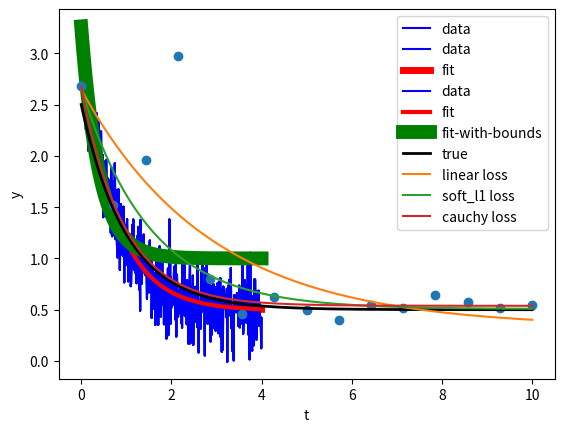

This figure's Python source:
%matplotlib inline
import matplotlib.pyplot as plt

import numpy as np

from scipy.optimize import curve_fit

def func(x, a, b, c):
    """
    Fitting function for the data
    """
    return a * np.exp(-b * x) + c

xdata = np.linspace(0, 4, 500)
y = func(xdata, 2.5, 1.3, 0.5)
y_noise = 0.2 * np.random.normal(size=xdata.size)
ydata = y + y_noise
plt.plot(xdata, ydata, 'b-', label='data')
pass

# Fit for the parameters a, b, c of the function func
popt, pcov = curve_fit(func, xdata, ydata)
print ("func(x, a={}, b={}, c={})".format(popt[0], popt[1], popt[2]))

# Now func (x, *popt) will give the y values of the fitted function

plt.plot(xdata, ydata, 'b-', label='data')
plt.plot(xdata, func(xdata, *popt), 'r-', label='fit', linewidth=5)

# Constraints on a, b, c
poptc, pcovc = curve_fit(func, xdata, ydata, bounds=([0.,0.,1.], [3.0, 3.0, 1.5]))
print ("func(x, a={}, b={}, c={})".format(poptc[0], poptc[1], poptc[2]))

plt.plot(xdata, ydata, 'b-', label='data')
plt.plot(xdata, func(xdata, *popt), 'r-', label='fit', linewidth=3)
plt.plot(xdata, func(xdata, *poptc), 'g-', label='fit-with-bounds', linewidth=10)

from scipy.optimize import least_squares

def gen_data(t, a, b, c, noise=0, n_outliers=0, random_state=0):
     y = a + b * np.exp(t * c)

     rnd = np.random.RandomState(random_state)
     error = noise * rnd.randn(t.size)
     outliers = rnd.randint(0, t.size, n_outliers)
     error[outliers] *= 10

     return y + error

a = 0.5
b = 2.0
c = -1
t_min = 0
t_max = 10
n_points = 15

t_train = np.linspace(t_min, t_max, n_points)
y_train = gen_data(t_train, a, b, c, noise=0.1, n_outliers=3)

# Fitting function of three parameters in 2 variables
def fun(x, t, y):
    return x[0] + x[1] * np.exp(x[2] * t) - y

x0 = np.array([1.0, 1.0, 0.0])

# Solve the least squares problem

res_lsq = least_squares(fun, x0, args=(t_train, y_train))

# And the lsq with two different robust loss functions. 
# The parameter f_scale is set to 0.1, meaning that inlier 
# residuals should not significantly exceed 0.1 (the noise level used).

res_soft_l1 = least_squares(fun, x0, loss='soft_l1', f_scale=0.1,
                            args=(t_train, y_train))

res_log = least_squares(fun, x0, loss='cauchy', f_scale=0.1,
                        args=(t_train, y_train))

# Compute dense arrays of these fits to plot

t_test = np.linspace(t_min, t_max, n_points * 10)
y_true = gen_data(t_test, a, b, c)
y_lsq = gen_data(t_test, *res_lsq.x)
y_soft_l1 = gen_data(t_test, *res_soft_l1.x)
y_log = gen_data(t_test, *res_log.x)

plt.plot(t_train, y_train, 'o')
plt.plot(t_test, y_true, 'k', linewidth=2, label='true')
plt.plot(t_test, y_lsq, label='linear loss')
plt.plot(t_test, y_soft_l1, label='soft_l1 loss')
plt.plot(t_test, y_log, label='cauchy loss')
plt.xlabel("t")
plt.ylabel("y")
plt.legend()
plt.show()



